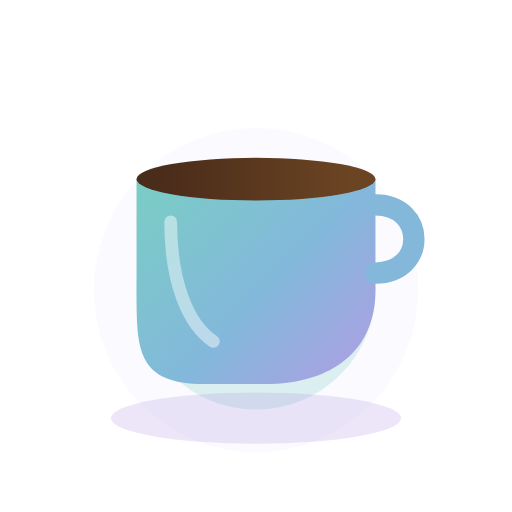
t = 0.00 s
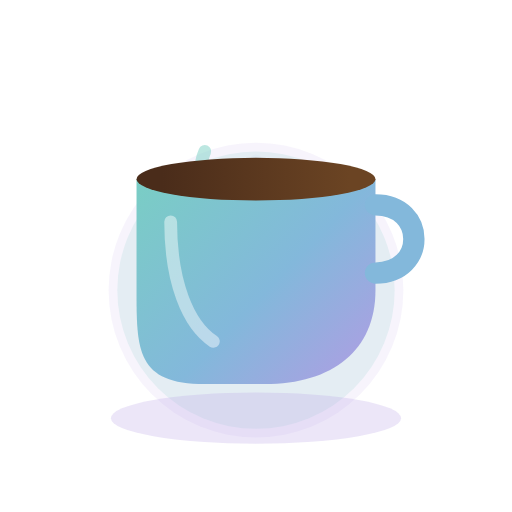
t = 0.45 s
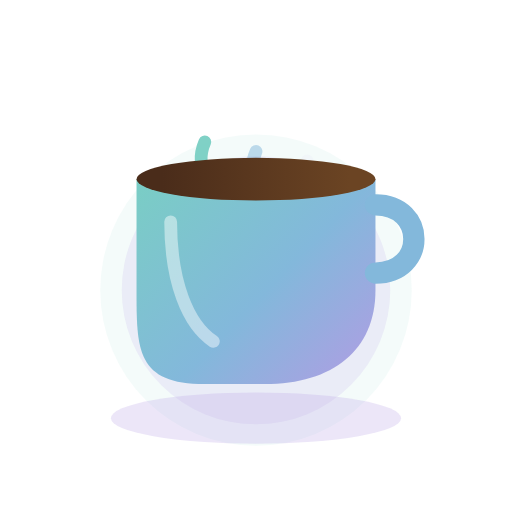
t = 0.85 s
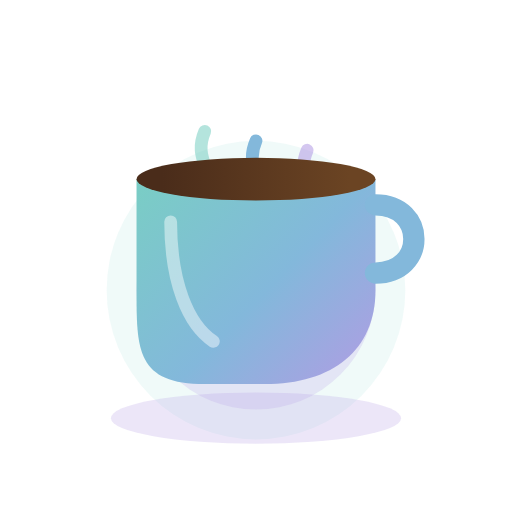
t = 1.30 s
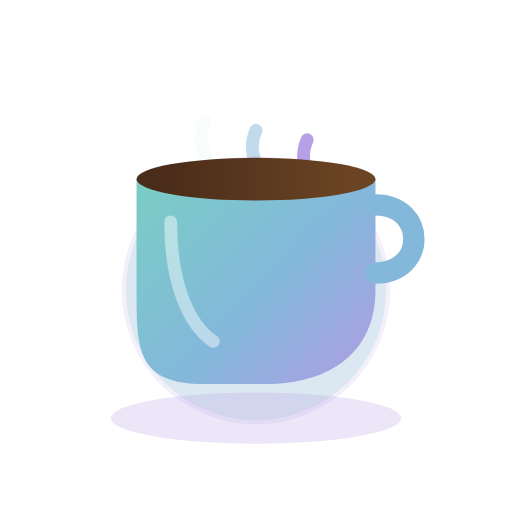
t = 1.75 s
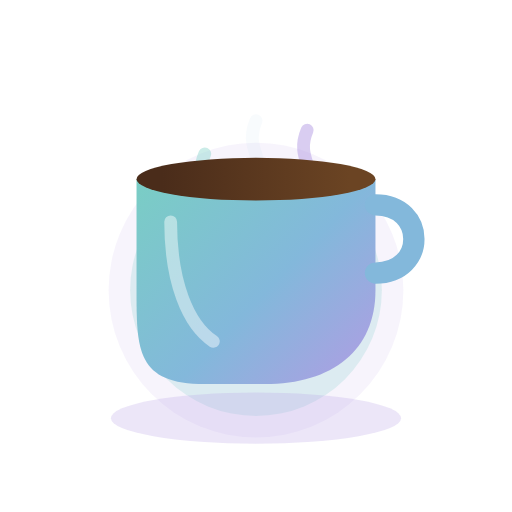
t = 2.15 s

The animated SVG that drew these frames (rendered in a browser with its animation timeline set to each time). Animation: 10 SMIL elements (animate=7,animateTransform=3); one cycle of 2.60 s, repeats indefinitely.

<svg xmlns="http://www.w3.org/2000/svg" width="120" height="120" viewBox="0 0 120 120" fill="none" role="img" aria-labelledby="title">
  <title id="title">Animated cup of coffee</title>
  <defs>
    <linearGradient id="cupGrad" x1="32" y1="38" x2="88" y2="92" gradientUnits="userSpaceOnUse">
      <stop stop-color="#79CFC3"/>
      <stop offset=".55" stop-color="#83B8DB"/>
      <stop offset="1" stop-color="#B39BE4"/>
    </linearGradient>
    <linearGradient id="coffeeGrad" x1="38" y1="42" x2="82" y2="42" gradientUnits="userSpaceOnUse">
      <stop stop-color="#4A2C1A"/>
      <stop offset="1" stop-color="#6B4423"/>
    </linearGradient>
  </defs>

  <!-- Pulse halo -->
  <circle cx="60" cy="68" r="30" fill="#79CFC3" opacity="0.15">
    <animate attributeName="r" values="28;38;28" dur="2s" repeatCount="indefinite"/>
    <animate attributeName="opacity" values="0.25;0.05;0.25" dur="2s" repeatCount="indefinite"/>
  </circle>
  <circle cx="60" cy="68" r="30" fill="#B39BE4" opacity="0.10">
    <animate attributeName="r" values="38;28;38" dur="2.6s" repeatCount="indefinite"/>
    <animate attributeName="opacity" values="0.05;0.22;0.05" dur="2.6s" repeatCount="indefinite"/>
  </circle>

  <!-- Steam -->
  <g stroke-linecap="round" stroke-width="3" fill="none">
    <path d="M48 34c-3 7 3 9 0 16" stroke="#79CFC3" opacity="0">
      <animate attributeName="opacity" values="0;1;0" dur="1.8s" repeatCount="indefinite"/>
      <animateTransform attributeName="transform" type="translate" values="0 4;0 -6" dur="1.8s" repeatCount="indefinite"/>
    </path>
    <path d="M60 34c-3 7 3 9 0 16" stroke="#83B8DB" opacity="0">
      <animate attributeName="opacity" values="0;1;0" dur="1.8s" begin=".4s" repeatCount="indefinite"/>
      <animateTransform attributeName="transform" type="translate" values="0 4;0 -6" dur="1.8s" begin=".4s" repeatCount="indefinite"/>
    </path>
    <path d="M72 34c-3 7 3 9 0 16" stroke="#B39BE4" opacity="0">
      <animate attributeName="opacity" values="0;1;0" dur="1.8s" begin=".8s" repeatCount="indefinite"/>
      <animateTransform attributeName="transform" type="translate" values="0 4;0 -6" dur="1.8s" begin=".8s" repeatCount="indefinite"/>
    </path>
  </g>

  <!-- Saucer -->
  <ellipse cx="60" cy="98" rx="34" ry="6" fill="#B39BE4" opacity="0.25"/>

  <!-- Cup body -->
  <path d="M32 42h56v26c0 14-10 22-26 22H48c-16 0-16-8-16-22V42z" fill="url(#cupGrad)"/>
  <!-- Handle -->
  <path d="M88 48c12 0 12 16 0 16" fill="none" stroke="#83B8DB" stroke-width="5" stroke-linecap="round"/>
  <!-- Coffee surface -->
  <ellipse cx="60" cy="42" rx="28" ry="5" fill="url(#coffeeGrad)"/>
  <!-- Shine -->
  <path d="M40 52c0 14 4 24 10 28" fill="none" stroke="white" stroke-opacity=".45" stroke-width="3" stroke-linecap="round"/>
</svg>
